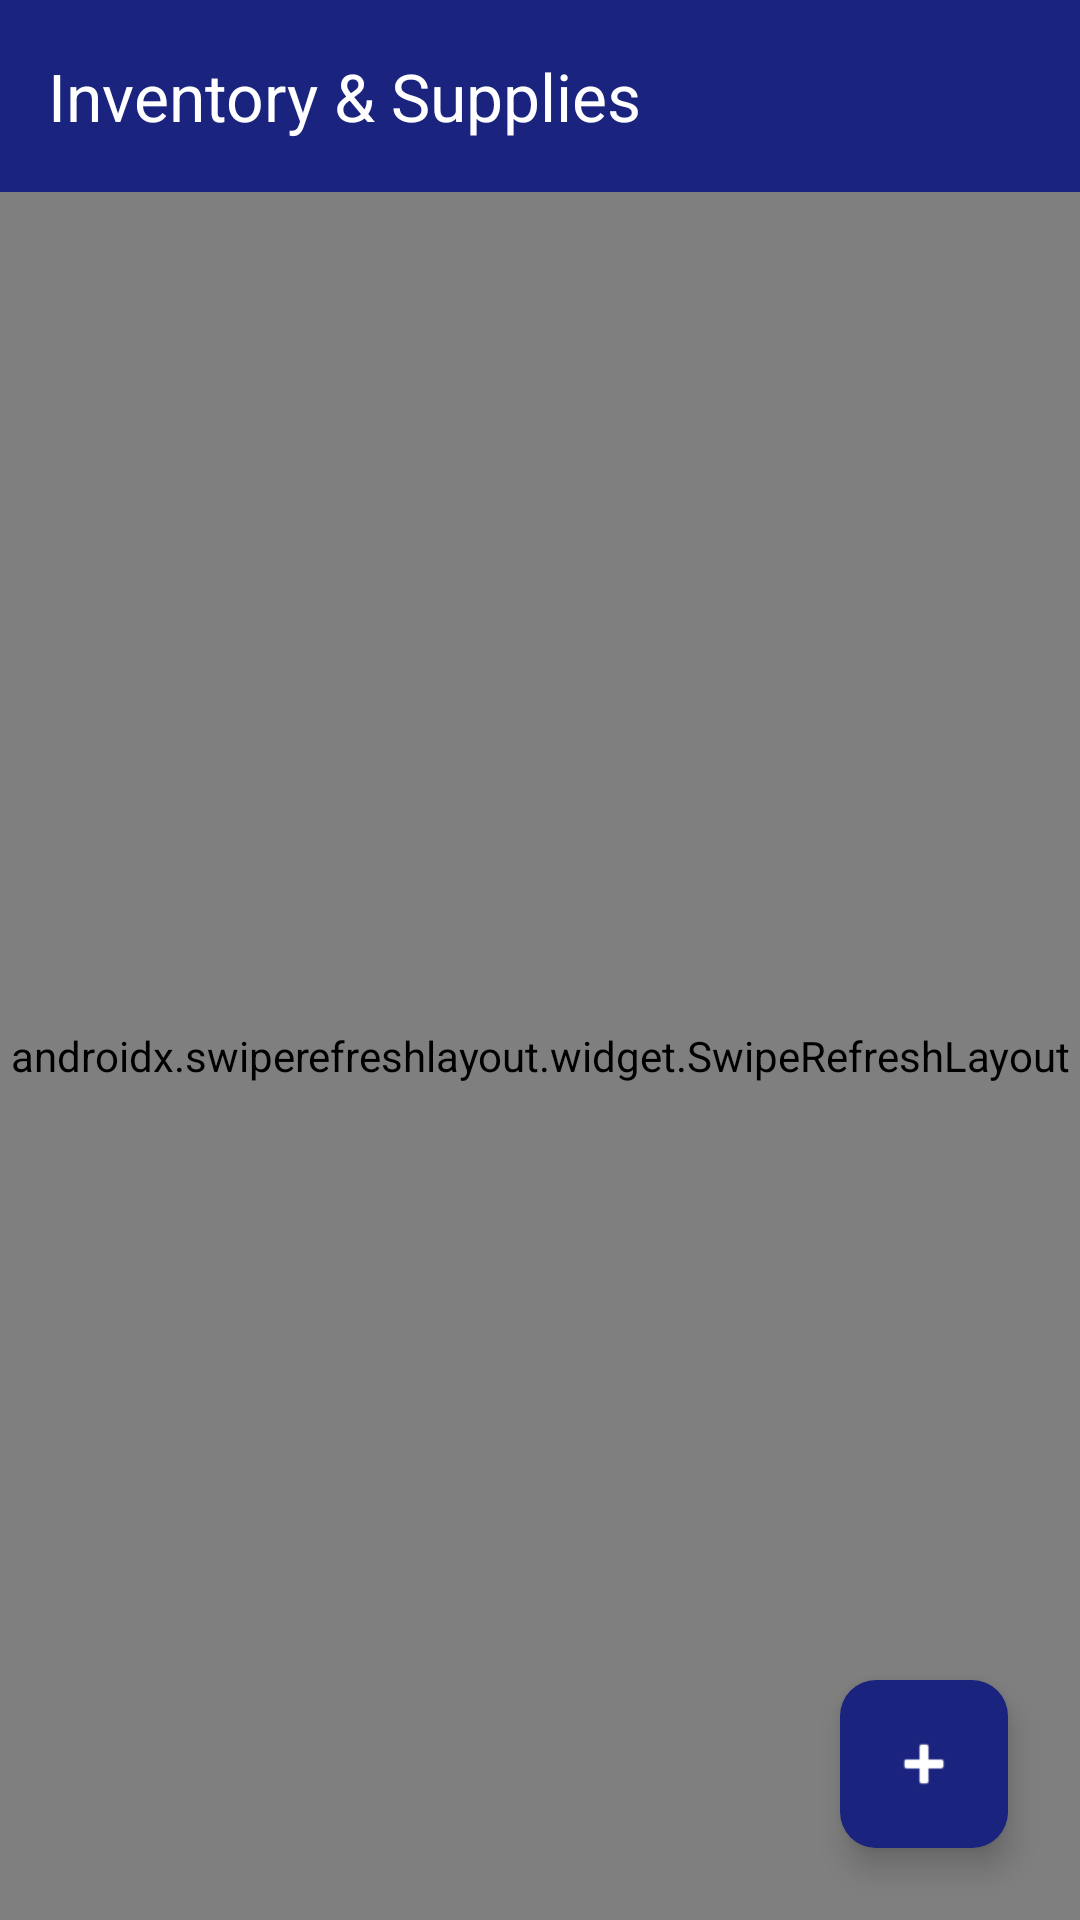

Produce the Android XML layout that renders to this screen, including the resource entries it uses.
<!-- AndroidManifest.xml: application theme Theme.PressGo -->
<!-- res/layout/activity_inventory_management.xml -->
<?xml version="1.0" encoding="utf-8"?>
<androidx.coordinatorlayout.widget.CoordinatorLayout xmlns:android="http://schemas.android.com/apk/res/android"
    xmlns:app="http://schemas.android.com/apk/res-auto"
    android:layout_width="match_parent"
    android:layout_height="match_parent"
    android:background="@color/background">

    <com.google.android.material.appbar.AppBarLayout
        android:layout_width="match_parent"
        android:layout_height="wrap_content">

        <androidx.appcompat.widget.Toolbar
            android:id="@+id/toolbar"
            android:layout_width="match_parent"
            android:layout_height="?attr/actionBarSize"
            android:background="@color/primary"
            app:title="Inventory &amp; Supplies"
            app:titleTextColor="@color/white" />
    </com.google.android.material.appbar.AppBarLayout>

    <LinearLayout
        android:layout_width="match_parent"
        android:layout_height="match_parent"
        android:orientation="vertical"
        app:layout_behavior="@string/appbar_scrolling_view_behavior">

        
        <com.google.android.material.card.MaterialCardView
            android:id="@+id/cardLowStockAlert"
            android:layout_width="match_parent"
            android:layout_height="wrap_content"
            android:layout_margin="12dp"
            android:visibility="gone"
            app:cardCornerRadius="10dp"
            app:cardElevation="2dp"
            app:strokeColor="@color/status_rejected"
            app:strokeWidth="1.5dp">

            <LinearLayout
                android:layout_width="match_parent"
                android:layout_height="wrap_content"
                android:background="#FFEBEE"
                android:gravity="center_vertical"
                android:orientation="horizontal"
                android:padding="12dp">

                <ImageView
                    android:layout_width="24dp"
                    android:layout_height="24dp"
                    android:src="@drawable/ic_notification"
                    app:tint="@color/status_rejected" />

                <TextView
                    android:id="@+id/tvLowStockAlertMessage"
                    android:layout_width="0dp"
                    android:layout_height="wrap_content"
                    android:layout_marginStart="10dp"
                    android:layout_weight="1"
                    android:text="2 item(s) are running below safety threshold!"
                    android:textColor="@color/status_rejected"
                    android:textSize="13sp"
                    android:textStyle="bold" />
            </LinearLayout>
        </com.google.android.material.card.MaterialCardView>

        <FrameLayout
            android:layout_width="match_parent"
            android:layout_height="match_parent">

            <androidx.swiperefreshlayout.widget.SwipeRefreshLayout
                android:id="@+id/swipeRefreshLayout"
                android:layout_width="match_parent"
                android:layout_height="match_parent">

                <androidx.recyclerview.widget.RecyclerView
                    android:id="@+id/rvInventory"
                    android:layout_width="match_parent"
                    android:layout_height="match_parent"
                    android:clipToPadding="false"
                    android:paddingBottom="80dp" />
            </androidx.swiperefreshlayout.widget.SwipeRefreshLayout>

            <LinearLayout
                android:id="@+id/emptyStateLayout"
                android:layout_width="wrap_content"
                android:layout_height="wrap_content"
                android:layout_gravity="center"
                android:gravity="center"
                android:orientation="vertical"
                android:visibility="gone">

                <ImageView
                    android:layout_width="64dp"
                    android:layout_height="64dp"
                    android:src="@drawable/empty_state" />

                <TextView
                    android:layout_width="wrap_content"
                    android:layout_height="wrap_content"
                    android:layout_marginTop="12dp"
                    android:text="No inventory recorded"
                    android:textColor="@color/text_secondary"
                    android:textSize="15sp" />
            </LinearLayout>
        </FrameLayout>
    </LinearLayout>

    <com.google.android.material.floatingactionbutton.FloatingActionButton
        android:id="@+id/fabAddItem"
        android:layout_width="wrap_content"
        android:layout_height="wrap_content"
        android:layout_gravity="bottom|end"
        android:layout_margin="24dp"
        android:contentDescription="Add inventory item"
        android:src="@android:drawable/ic_input_add"
        app:tint="@color/white" />

</androidx.coordinatorlayout.widget.CoordinatorLayout>
<!-- resources referenced by this layout -->
<resources>
  <color name="background">#FAFAFA</color>
  <color name="primary">#1A237E</color>
  <color name="status_rejected">#F44336</color>
  <color name="text_secondary">#757575</color>
  <color name="white">#FFFFFF</color>
  <color name="primary_variant">#283593</color>
  <color name="on_primary">#FFFFFF</color>
  <color name="secondary">#00ACC1</color>
  <color name="secondary_variant">#0097A7</color>
  <color name="on_secondary">#FFFFFF</color>
  <color name="error">#D32F2F</color>
  <color name="on_error">#FFFFFF</color>
  <color name="surface">#FFFFFF</color>
  <color name="on_surface">#212121</color>
  <color name="on_background">#212121</color>
  <color name="primary_surface">#E8EAF6</color>
  <color name="primary_dark">#0D1757</color>
  <color name="accent_light">#B2EBF2</color>
  <color name="error_container">#FFEBEE</color>
  <color name="error_dark">#B71C1C</color>
  <color name="surface_variant">#F5F5F5</color>
  <color name="border">#BDBDBD</color>
  <style name="ShapeAppearance.PressGo.SmallComponent" parent="ShapeAppearance.Material3.SmallComponent">
          <item name="cornerFamily">rounded</item>
          <item name="cornerSize">8dp</item>
      </style>
  <style name="ShapeAppearance.PressGo.MediumComponent" parent="ShapeAppearance.Material3.MediumComponent">
          <item name="cornerFamily">rounded</item>
          <item name="cornerSize">12dp</item>
      </style>
  <style name="ShapeAppearance.PressGo.LargeComponent" parent="ShapeAppearance.Material3.LargeComponent">
          <item name="cornerFamily">rounded</item>
          <item name="cornerSize">16dp</item>
      </style>
  <style name="Widget.PressGo.ChipGroup" parent="Widget.Material3.ChipGroup">
          <item name="chipSpacingHorizontal">8dp</item>
          <item name="chipSpacingVertical">4dp</item>
      </style>
  <style name="TextAppearance.PressGo.BodyLarge" parent="TextAppearance.Material3.BodyLarge">
          <item name="android:textColor">@color/text_primary</item>
          <item name="android:textSize">16sp</item>
          <item name="android:fontFamily">sans-serif</item>
      </style>
  <style name="TextAppearance.PressGo.BodySmall" parent="TextAppearance.Material3.BodySmall">
          <item name="android:textColor">@color/text_secondary</item>
          <item name="android:textSize">12sp</item>
          <item name="android:fontFamily">sans-serif</item>
      </style>
  <dimen name="button_height">48dp</dimen>
  <dimen name="button_padding_horizontal">24dp</dimen>
  <dimen name="button_corner_radius">8dp</dimen>
  <dimen name="fab_elevation">6dp</dimen>
  <color name="chip_bg_default">#E8EAF6</color>
  <color name="border_light">#EEEEEE</color>
  <dimen name="corner_radius_chip">16dp</dimen>
  <color name="chip_text_default">#1A237E</color>
  <color name="card_background">#FFFFFF</color>
  <dimen name="card_elevation">4dp</dimen>
  <dimen name="card_corner_radius">12dp</dimen>
  <dimen name="card_padding">16dp</dimen>
  <color name="card_stroke">#E0E0E0</color>
  <dimen name="bottom_nav_elevation">8dp</dimen>
  <style name="Widget.PressGo.BottomNavigation.ActiveIndicator">
          <item name="android:color">@android:color/transparent</item>
          <item name="android:width">0dp</item>
          <item name="android:height">0dp</item>
      </style>
  <style name="TextAppearance.PressGo.BottomNav" parent="TextAppearance.Material3.LabelSmall">
          <item name="android:textSize">11sp</item>
          <item name="android:fontFamily">sans-serif-medium</item>
      </style>
  <style name="TextAppearance.PressGo.BottomNav.Active" parent="TextAppearance.Material3.LabelSmall">
          <item name="android:textSize">11sp</item>
          <item name="android:textStyle">bold</item>
          <item name="android:fontFamily">sans-serif-medium</item>
      </style>
  <dimen name="input_corner_radius">8dp</dimen>
  <color name="text_primary">#212121</color>
  <color name="text_hint">#BDBDBD</color>
</resources>
